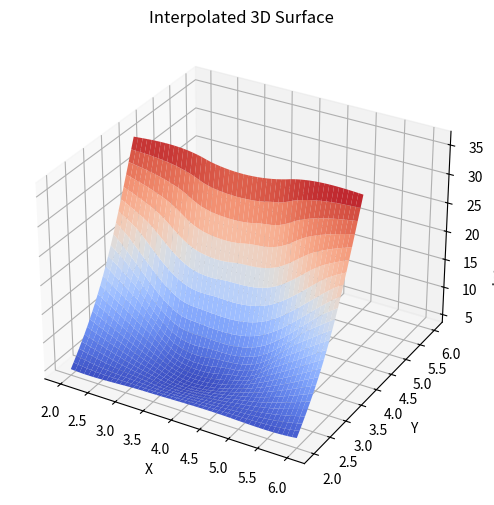

This chart was generated by the following Python code:
import numpy as np
import matplotlib.pyplot as plt
from scipy.linalg import lu_factor, lu_solve
import numpy as np
import matplotlib.pyplot as plt
from scipy.linalg import lu_factor, lu_solve
from mpl_toolkits.mplot3d import Axes3D
from scipy.interpolate import griddata


def discretizare_domeniu(n, x, y):
    X, Y = np.meshgrid(x, y)  # Creează o rețea (meshgrid) de puncte în planul (x, y)
    # Aplatizează matricile în vectori simpli (1D)
    X_flat = X.flatten()
    Y_flat = Y.flatten()
    
    points = np.vstack((X_flat, Y_flat)) # Combină vectorii într-o matrice 2xN, unde fiecare coloană este un punct (x_i, y_i)
    return points

def discretizare_ecuatii(n, x, y):
    total_puncte = (n + 1)**2  # Numărul total de noduri din rețea
    A = np.zeros((total_puncte, total_puncte)) # Inițializează matricea de sistem (coeficienți) cu zerouri
    
    h_x = x[1] - x[0]  # Pasul pe axa x
    h_y = y[1] - y[0]  # Pasul pe axa y
      # Parcurge toate nodurile interioare și de pe frontieră
    for i in range(n + 1):
        for j in range(n + 1):
            index = i * (n + 1) + j  #Calculăm indexul punctului curent în vectorul 1D

            if i == 0 or i == n or j == 0 or j == n:  # Condiții la frontieră (borduri) → Dirichlet: u = valoare cunoscută (de obicei 0)
                A[index, index] = 1
            else:
                  # Punct interior → aplicăm o schemă de diferențe finite pentru o ecuație diferențială parțială

                # Coeficientul pentru punctul central u_{i,j}
                A[index, index] = 2*(1+x[i])/h_x*2 + 4*np.log(y[j])/h_y*2
                # Coeficientul pentru vecinul din stânga (u_{i,j-1})
                A[index, index - 1] = 1/2*h_x - (1+x[i])/h_x**2
                 # Coeficientul pentru vecinul din dreapta (u_{i,j+1})
                A[index, index + 1] = 1/2*h_x - (1+x[i])/h_x**2
                 # Coeficientul pentru vecinul de jos (u_{i-1,j})
                A[index, index - (n + 1)] = 1/(y[j]*h_y) - 2*np.log(y[j])/h_y*2
                 # Coeficientul pentru vecinul de sus (u_{i+1,j})
                A[index, index + (n + 1)] = 1/(y[j]*h_y) - 2*np.log(y[j])/h_y*2
                
    return A # Returnează matricea sistemului de ecuații
    



def vizualizare_rezultate(x_vals, y_vals, U_sys):
    X, Y = np.meshgrid(x_vals, y_vals)
    #U_grid = U_sys.reshape((n + 1, n + 1))  # Reshaping solution into grid format

    # Define finer grid for interpolation
    x_fine = np.linspace(a, b, 50)
    y_fine = np.linspace(a, b, 50)
    X_fine, Y_fine = np.meshgrid(x_fine, y_fine)

    # Interpolate using Scipy's griddata
    U_interp = griddata((X.flatten(), Y.flatten()), U_sys, (X_fine, Y_fine), method='cubic')

    # 3D Plot of interpolated results
    fig = plt.figure(figsize=(10, 6))
    ax = fig.add_subplot(111, projection='3d')
    ax.plot_surface(X_fine, Y_fine, U_interp, cmap='coolwarm', edgecolor='none')

    plt.title("Interpolated 3D Surface")
    plt.xlabel("X")
    plt.ylabel("Y")
    ax.set_zlabel("Interpolated Values")
    plt.show()

f = lambda x, y: x*2 + y*2 + 1
g = lambda x, y: x**2 + np.log(y + 1e-10)

n = 3
a = 2
b = 6
c = 2
d = 4
x_vals = np.linspace(a, b, n + 1)
y_vals = np.linspace(c, d, n + 1)

# Discretizare și vizualizare

puncte = discretizare_domeniu(n, x_vals, y_vals)

A = discretizare_ecuatii(n, x_vals, y_vals)

total_puncte = (n + 1)**2
B = np.zeros(total_puncte)
for i in range(n + 1):
    for j in range(n + 1):
        index = i * (n + 1) + j
        if i == 0 or i == n or j == 0 or j == n:
            B[index] = g(x_vals[i], y_vals[j])
        else:
            B[index] = f(x_vals[i], y_vals[j])

lu, piv = lu_factor(A)
U_sys = lu_solve((lu, piv), B)

print("Matricea sistemului A:")
print(A)

print("\nVectorul termenilor liberi B:")
print(B)

print("\nSoluția sistemului U_sys:")
print(U_sys)

vizualizare_rezultate(x_vals, y_vals, U_sys)
